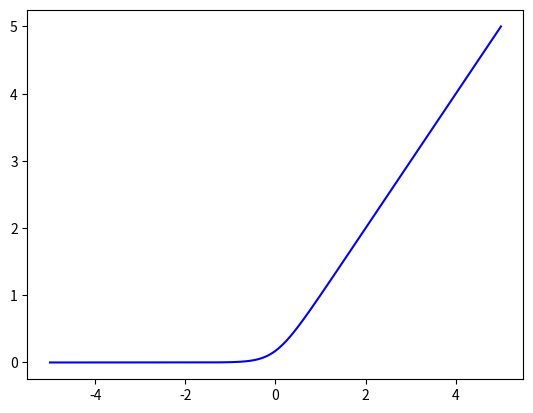

This chart was generated by the following Python code:
import csv
import numpy as np
import matplotlib.pyplot as plt

x=np.linspace(-5,5,5000)
y=1/4 * np.log(1 + np.exp(4 * x))


plt.plot(x,y,'b')
plt.show()
# plt.savefig("./figs/long jump/electrical_work_5_inputs")

    
    